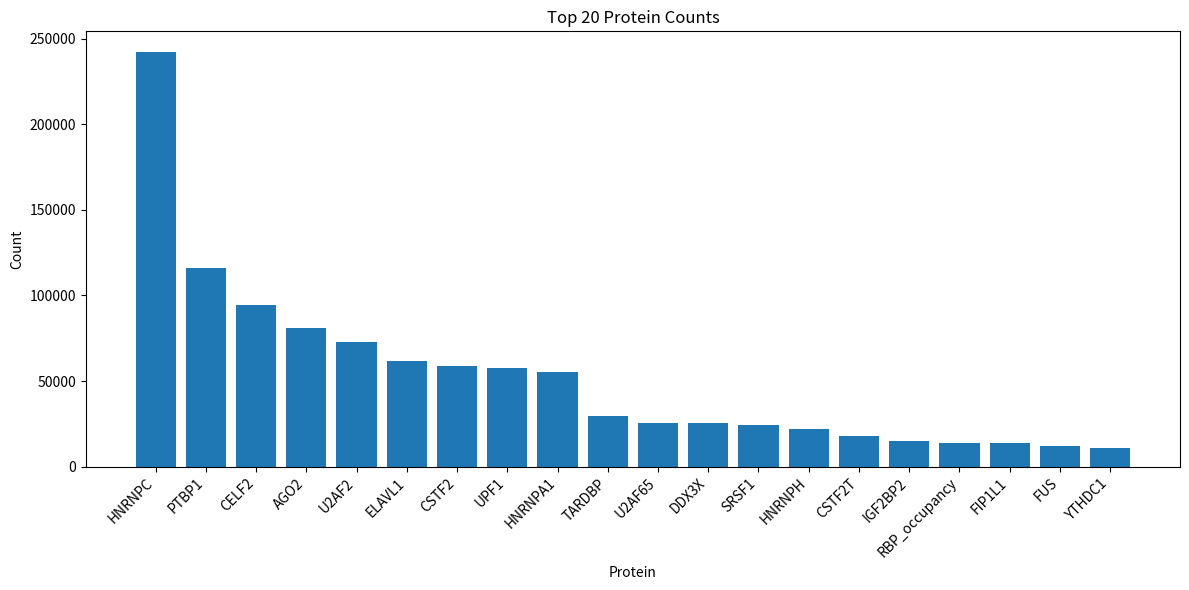

Here is the Python script that generated this plot:
import matplotlib.pyplot as plt

# Your protein counts output dictionary.
protein_counts = {'HNRNPC': 242082, 'PTBP1': 116161, 'CELF2': 94643, 'AGO2': 80868, 'U2AF2': 72609, 'ELAVL1': 61774, 'CSTF2': 58553, 'UPF1': 57442, 'HNRNPA1': 55389, 'TARDBP': 29484, 'U2AF65': 25606, 'DDX3X': 25351, 'SRSF1': 24242, 'HNRNPH': 21802, 'CSTF2T': 17889, 'IGF2BP2': 14747, 'RBP_occupancy': 13865, 'FIP1L1': 13600, 'FUS': 12329, 'YTHDC1': 10635, 'LIN28B': 10165, 'NUDT21': 9763, 'RBM15B': 9723, 'CPSF7': 8215, 'ATXN2': 7918, 'CPSF6': 7887, 'YTHDF1': 5339, 'WDR33': 5164, 'TIAL1': 4719, 'ZC3H7B': 4539, 'MOV10': 4490, 'YTHDF2': 4434, 'DDX3': 4271, 'RBM15': 4156, 'ACI': 4068, 'DGCR8': 3760, 'QKI': 3568, 'ALYREF': 3223, 'HNRNPM': 3194, 'EWSR1': 3099, 'SRRM4': 3004, 'KHSRP': 2990, 'HNRNPD': 2960, 'CPSF3': 2947, 'CPSF1': 2906, 'TIA1': 2869, 'CHTOP': 2613, 'FMR1': 2556, 'HNRNPL': 2487, 'UTP3': 2393, 'MATR3': 2381, 'RBFOX1': 2377, 'TDP43': 2363, 'SAFB2': 2317, 'STAU1': 2316, 'SF3B1': 2236, 'DIS3L2': 2150, 'CPSF4': 2121, 'SUGP2': 2084, 'TAF15': 2023, 'RBM47': 2017, 'IGF2BP3': 1974, 'IGF2BP1': 1887, 'EIF4A3': 1807, 'HNRNPU': 1776, 'SLTM': 1471, 'AGGF1': 1436, 'CAPRIN1': 1436, 'EXOSC5': 1386, 'DROSHA': 1270, 'HLTF': 1117, 'TBRG4': 1082, 'RBFOX2': 1026, 'LIN28A': 983, 'LARP4': 968, 'GTF2F1': 922, 'NONO': 902, 'EIF3G': 896, 'MBNL2': 889, 'UCHL5': 881, 'RTCB': 857, 'FAM120A': 848, 'HNRNPK': 843, 'ILF3': 838, 'YTHDC2': 836, 'KHDRBS1': 803, 'ALKBH1': 777, 'PCBP2': 757, 'NIPBL': 738, 'DKC1': 703, 'XRN2': 690, 'PUM2': 686, 'SRSF7': 684, 'EIF3D': 674, 'PRPF4': 668, 'EFTUD2': 651, 'PPIL4': 648, 'SSB': 636, 'PRPF8': 617, 'BCLAF1': 615, 'EIF4G2': 613, 'AQR': 605, 'EIF3B': 592, 'SDOS': 571, 'LSM11': 566, 'SRSF10': 560, 'HNRNPUL1': 558, 'AARS': 549, 'SUPV3L1': 536, 'SRSF3': 534, 'DICER1': 527, 'GRWD1': 520, 'SFPQ': 520, 'CNBP': 499, 'TARBP2': 497, 'CPSF2': 485, 'PPIG': 480, 'NCBP3': 479, 'EIF3A': 475, 'NOLC1': 464, 'XPO5': 461, 'GEMIN5': 456, 'SAFB': 447, 'ALKBH5': 431, 'NCBP2': 424, 'NXF1': 422, 'NKRF': 413, 'FUBP3': 413, 'FASTKD2': 401, 'TRA2A': 392, 'METTL3': 385, 'SF3B4': 374, 'ZC3H11A': 373, 'HNRNPF': 373, 'YTHDF3': 372, 'HNRNPH1': 362, 'BUD13': 362, 'YBX3': 357, 'AKAP8L': 356, 'NOP58': 353, 'ZNF622': 352, 'PABPC4': 347, 'RBM22': 341, 'MKRN1': 334, 'FXR2': 334, 'DDX6': 333, 'DHX30': 332, 'FBL': 327, 'SRSF9': 326, 'WDR43': 323, 'ZRANB2': 320, 'U2AF1': 311, 'RBM10': 307, 'SMNDC1': 301, 'DDX24': 290, 'WRN': 288, 'NOP56': 267, 'DDX59': 254, 'METTL14': 253, 'DDX52': 243, 'TNRC6C': 232, 'PHF6': 227, 'XRCC6': 223, 'WDR3': 221, 'WTAP': 207, 'SMN': 203, 'TNRC6A': 202, 'YWHAG': 192, 'SF3A3': 192, 'AATF': 191, 'TNRC6B': 184, 'PABPN1': 181, 'RBPMS': 180, 'DDX51': 179, 'BCCIP': 177, 'UNR': 175, 'CPEB4': 167, 'DDX55': 161, 'FKBP4': 160, 'PCBP1': 159, 'SDAD1': 158, 'RBM5': 153, 'CDC40': 141, 'PRKRA': 140, 'FXR1': 137, 'TROVE2': 128, 'HNRNPA2B1': 125, 'EIF3H': 120, 'AKAP1': 117, 'PUM1': 111, 'ZNF800': 111, 'GPKOW': 106, 'RPS3': 101, 'LARP7': 98, 'SUB1': 92, 'FTO': 90, 'METAP2': 88, 'UTP18': 85, 'MTPAP': 68, 'NIP7': 64, 'NOL12': 56, 'STAU2': 53, 'NSUN2': 51, 'GRSF1': 50, 'APOBEC3C': 48, 'DDX21': 47, 'DDX42': 42, 'ZC3H8': 42, 'RPS11': 41, 'G3BP1': 34, 'SND1': 32, 'SERBP1': 32, 'GNL3': 31, 'IMP3': 29, 'PUS1': 28, 'NPM1': 28, 'ABCF1': 25, 'SLBP': 19, 'EZH2': 13, 'POLR2G': 9, 'SBDS': 7}

# ---------- Option 1: Bar Chart for Top 20 Proteins ----------

# Sort the dictionary by count, in descending order
sorted_counts = sorted(protein_counts.items(), key=lambda x: x[1], reverse=True)
proteins, counts = zip(*sorted_counts)

# Select the top 20 proteins
top_n = 20
top_proteins = proteins[:top_n]
top_counts = counts[:top_n]

plt.figure(figsize=(12, 6))
plt.bar(top_proteins, top_counts)
plt.xlabel('Protein')
plt.ylabel('Count')
plt.title('Top 20 Protein Counts')
plt.xticks(rotation=45, ha='right')
plt.tight_layout()
plt.show()
